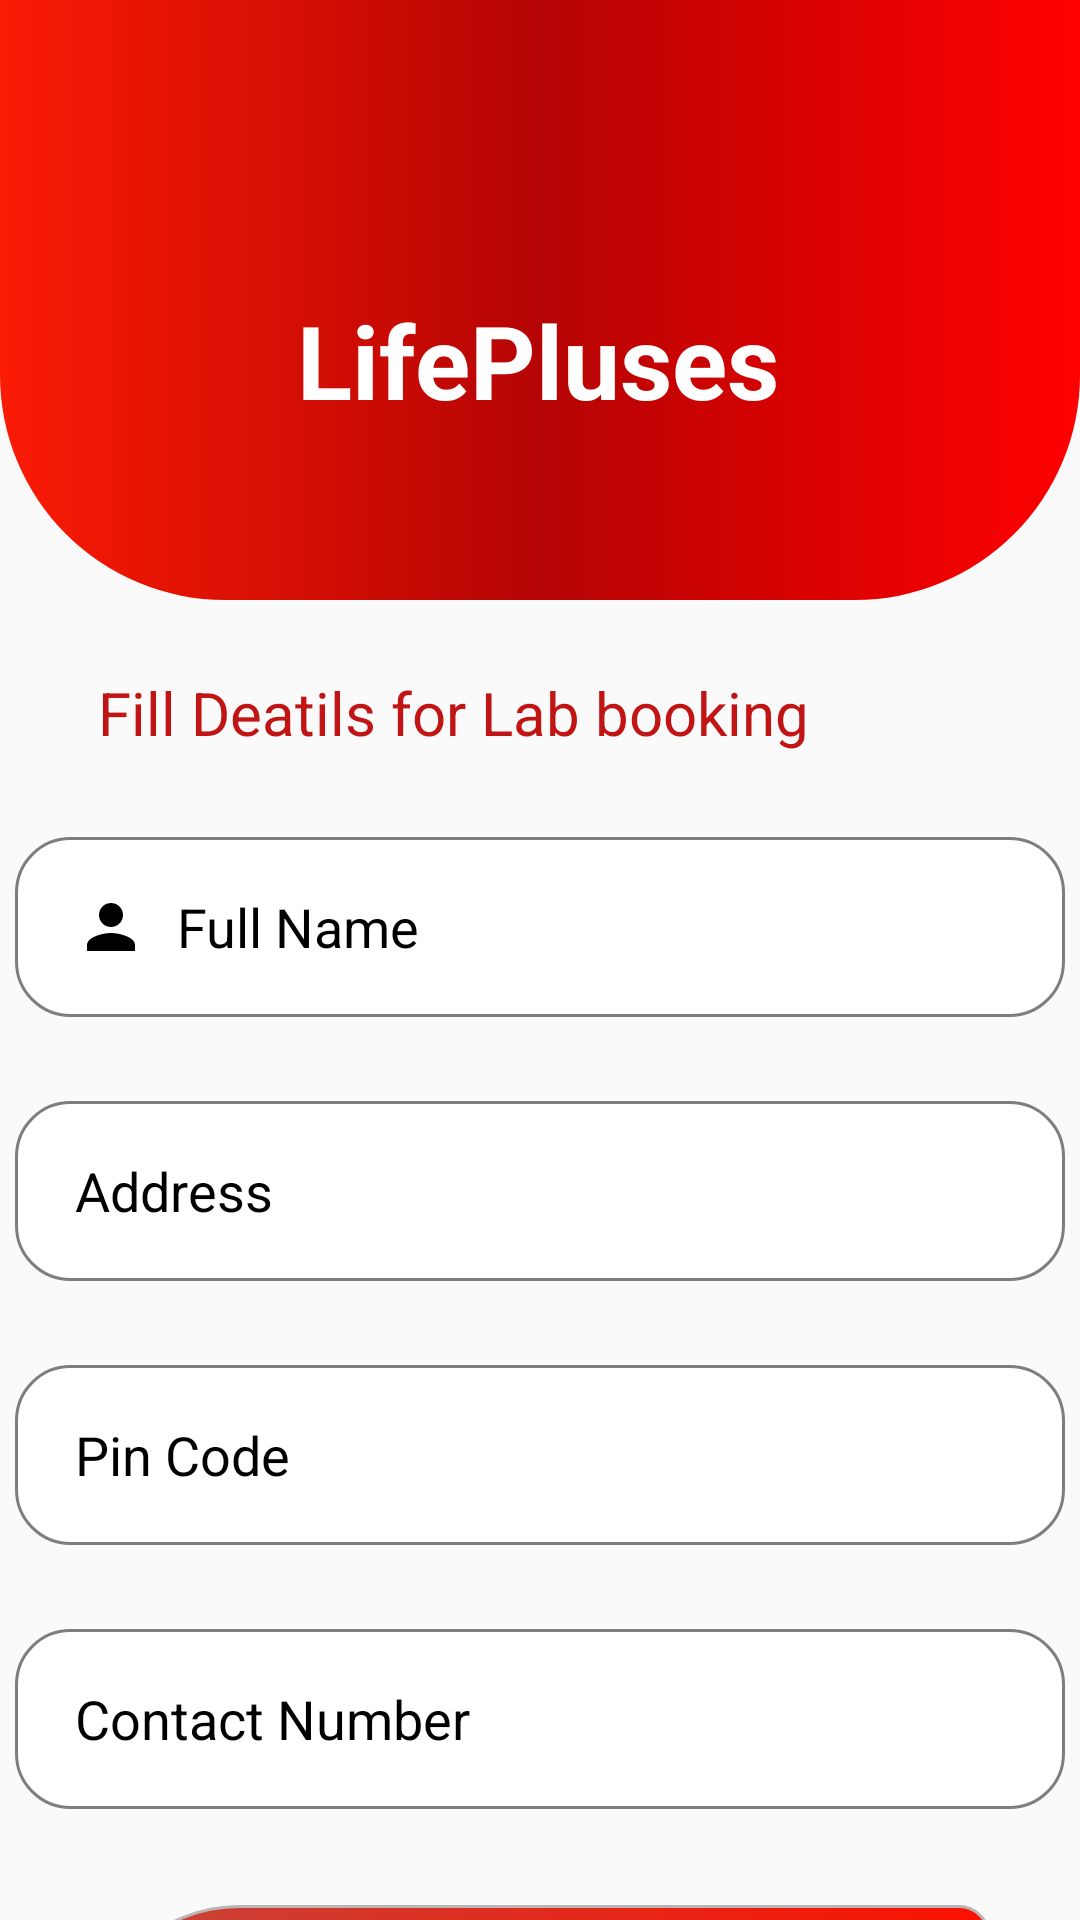

Android layout source for this screen:
<!-- AndroidManifest.xml: application theme Theme.HealthCareApplicationFinalProject -->
<!-- res/layout/activity_lab_test_book.xml -->
<?xml version="1.0" encoding="utf-8"?>
<androidx.constraintlayout.widget.ConstraintLayout xmlns:android="http://schemas.android.com/apk/res/android"
    xmlns:app="http://schemas.android.com/apk/res-auto"
    xmlns:tools="http://schemas.android.com/tools"
    android:layout_width="match_parent"
    android:layout_height="match_parent"
    tools:context=".BookAppointmentActivity">

    <View
        android:id="@+id/topView1"
        android:layout_width="match_parent"
        android:layout_height="200dp"
        android:background="@drawable/backgrounddesign"
        tools:ignore="MissingConstraints" />

    <EditText
        android:id="@+id/editTextTestBookAddress"
        android:layout_width="350dp"
        android:layout_height="60dp"
        android:layout_marginTop="28dp"
        android:background="@drawable/custom_input"
        android:drawableLeft="@drawable/hospital"
        android:drawablePadding="10dp"
        android:ems="10"
        android:hint="Address"
        android:inputType="textPersonName"
        android:paddingLeft="20dp"
        android:paddingTop="10dp"
        android:paddingRight="10dp"
        android:paddingBottom="10dp"
        android:textColor="@color/bLack"
        android:textColorHint="@color/bLack"
        app:layout_constraintEnd_toEndOf="parent"
        app:layout_constraintHorizontal_bias="0.495"
        app:layout_constraintStart_toStartOf="parent"
        app:layout_constraintTop_toBottomOf="@+id/editTextTestBookFullName" />

    <TextView
        android:id="@+id/textView"
        android:layout_width="wrap_content"
        android:layout_height="wrap_content"
        android:layout_marginTop="40dp"
        android:text="@string/lifePluse"
        android:textColor="@color/white"
        android:textSize="34sp"
        android:textStyle="bold"
        app:layout_constraintBottom_toBottomOf="@+id/topView1"
        app:layout_constraintEnd_toEndOf="parent"
        app:layout_constraintHorizontal_bias="0.496"
        app:layout_constraintStart_toStartOf="parent"
        app:layout_constraintTop_toTopOf="parent" />

    <TextView
        android:id="@+id/textViewappAppoint"
        android:layout_width="wrap_content"
        android:layout_height="wrap_content"
        android:layout_marginTop="24dp"
        android:text="Fill Deatils for Lab booking"
        android:textColor="@color/colorRed"
        android:textSize="20sp"
        app:layout_constraintEnd_toEndOf="parent"
        app:layout_constraintHorizontal_bias="0.265"
        app:layout_constraintStart_toStartOf="parent"
        app:layout_constraintTop_toBottomOf="@+id/topView1" />

    <EditText
        android:id="@+id/editTextTestBookFullName"
        android:layout_width="350dp"
        android:layout_height="60dp"
        android:layout_marginTop="28dp"
        android:background="@drawable/custom_input"
        android:drawableLeft="@drawable/person"
        android:drawablePadding="10dp"
        android:ems="10"
        android:hint="Full Name"
        android:inputType="textPersonName"
        android:paddingLeft="20dp"
        android:paddingTop="10dp"
        android:paddingRight="10dp"
        android:paddingBottom="10dp"
        android:textColor="@color/bLack"
        android:textColorHint="@color/bLack"
        app:layout_constraintEnd_toEndOf="parent"
        app:layout_constraintHorizontal_bias="0.495"
        app:layout_constraintStart_toStartOf="parent"
        app:layout_constraintTop_toBottomOf="@+id/textViewappAppoint" />

    <EditText
        android:id="@+id/editTextTestBookNumber"
        android:layout_width="350dp"
        android:layout_height="60dp"
        android:layout_marginTop="28dp"
        android:background="@drawable/custom_input"
        android:drawableLeft="@drawable/phone"
        android:drawablePadding="10dp"
        android:ems="10"
        android:hint="Contact Number"
        android:inputType="textPersonName"
        android:paddingLeft="20dp"
        android:paddingTop="10dp"
        android:paddingRight="10dp"
        android:paddingBottom="10dp"
        android:textColor="@color/bLack"
        android:textColorHint="@color/bLack"
        app:layout_constraintEnd_toEndOf="parent"
        app:layout_constraintHorizontal_bias="0.495"
        app:layout_constraintStart_toStartOf="parent"
        app:layout_constraintTop_toBottomOf="@+id/editTextTestBookPinCode" />

    <EditText
        android:id="@+id/editTextTestBookPinCode"
        android:layout_width="350dp"
        android:layout_height="60dp"
        android:layout_marginTop="28dp"
        android:background="@drawable/custom_input"
        android:drawableLeft="@drawable/phone"
        android:drawablePadding="10dp"
        android:ems="10"
        android:hint="Pin Code"
        android:inputType="textPersonName"
        android:paddingLeft="20dp"
        android:paddingTop="10dp"
        android:paddingRight="10dp"
        android:paddingBottom="10dp"
        android:textColor="@color/bLack"
        android:textColorHint="@color/bLack"
        app:layout_constraintEnd_toEndOf="parent"
        app:layout_constraintHorizontal_bias="0.495"
        app:layout_constraintStart_toStartOf="parent"
        app:layout_constraintTop_toBottomOf="@+id/editTextTestBookAddress" />

    <Button
        android:id="@+id/ButtonBookLabTest"
        android:layout_width="300dp"
        android:layout_height="60dp"
        android:layout_marginTop="32dp"
        android:background="@drawable/btn1"
        android:text="Book"
        android:textColor="@color/colorWhite"
        app:layout_constraintEnd_toEndOf="parent"
        app:layout_constraintStart_toStartOf="parent"
        app:layout_constraintTop_toBottomOf="@+id/editTextTestBookNumber" />

    <Button
        android:id="@+id/buttonBackLabTest"
        android:layout_width="300dp"
        android:layout_height="60dp"
        android:layout_marginTop="12dp"
        android:background="@drawable/btn1"
        android:text="BACK"
        android:textColor="@color/colorWhite"
        app:layout_constraintEnd_toEndOf="parent"
        app:layout_constraintStart_toStartOf="parent"
        app:layout_constraintTop_toBottomOf="@+id/ButtonBookLabTest" />

</androidx.constraintlayout.widget.ConstraintLayout>
<!-- resources referenced by this layout -->
<resources>
  <color name="bLack">#FF000000</color>
  <color name="colorRed">#C11515</color>
  <color name="colorWhite">#FFFFFF</color>
  <color name="white">#FFFFFFFF</color>
  <!-- drawable backgrounddesign (drawable) -->
  <?xml version="1.0" encoding="utf-8"?>
  <shape xmlns:android="http://schemas.android.com/apk/res/android">
      <corners android:bottomRightRadius="75dp"
          android:bottomLeftRadius="75dp"
          ></corners>
      <gradient android:startColor="#FA1B04" android:centerColor="#B50404" android:endColor="#FF0000" android:type="linear"></gradient>
  </shape>
  <!-- drawable btn1 (drawable) -->
  <?xml version="1.0" encoding="utf-8"?>
  <shape android:shape="rectangle"
      xmlns:android="http://schemas.android.com/apk/res/android">
       <stroke android:width="1dp" android:color="#BCB5B5"></stroke>
      <corners android:radius="10dp" android:topLeftRadius="50dp" android:bottomRightRadius="50dp" ></corners>
  
      <gradient android:startColor="#C6453B" android:endColor="#FA1100" android:type="linear"></gradient>
  
  </shape>
  <!-- drawable custom_input (drawable) -->
  <?xml version="1.0" encoding="utf-8"?>
  <selector xmlns:android="http://schemas.android.com/apk/res/android">
    <item android:state_focused="true" android:state_enabled="true">
        <shape android:shape="rectangle">
            <solid android:color="@color/white"></solid>
            <corners android:radius="18dp"></corners>
            <stroke android:color="#F44336" android:width="1dp"></stroke>
        </shape>
  
    </item>
  
      <item android:state_enabled="true">
          <shape android:shape="rectangle">
              <solid android:color="@color/white"></solid>
              <corners android:radius="18dp"></corners>
              <stroke android:color="#7E7D80" android:width="1dp"></stroke>
          </shape>
  
      </item>
  </selector>
  <!-- drawable person (drawable) -->
  <vector android:height="24dp" android:tint="@color/bLack"
      android:viewportHeight="24" android:viewportWidth="24"
      android:width="24dp" xmlns:android="http://schemas.android.com/apk/res/android">
      <path android:fillColor="@android:color/white" android:pathData="M12,12c2.21,0 4,-1.79 4,-4s-1.79,-4 -4,-4 -4,1.79 -4,4 1.79,4 4,4zM12,14c-2.67,0 -8,1.34 -8,4v2h16v-2c0,-2.66 -5.33,-4 -8,-4z"/>
  </vector>
  <string name="lifePluse">LifePluses</string>
  <style name="Theme.HealthCareApplicationFinalProject" parent="Base.Theme.HealthCareApplicationFinalProject" />
  <style name="Base.Theme.HealthCareApplicationFinalProject" parent="Theme.AppCompat.Light.NoActionBar">
          
          
      </style>
</resources>
